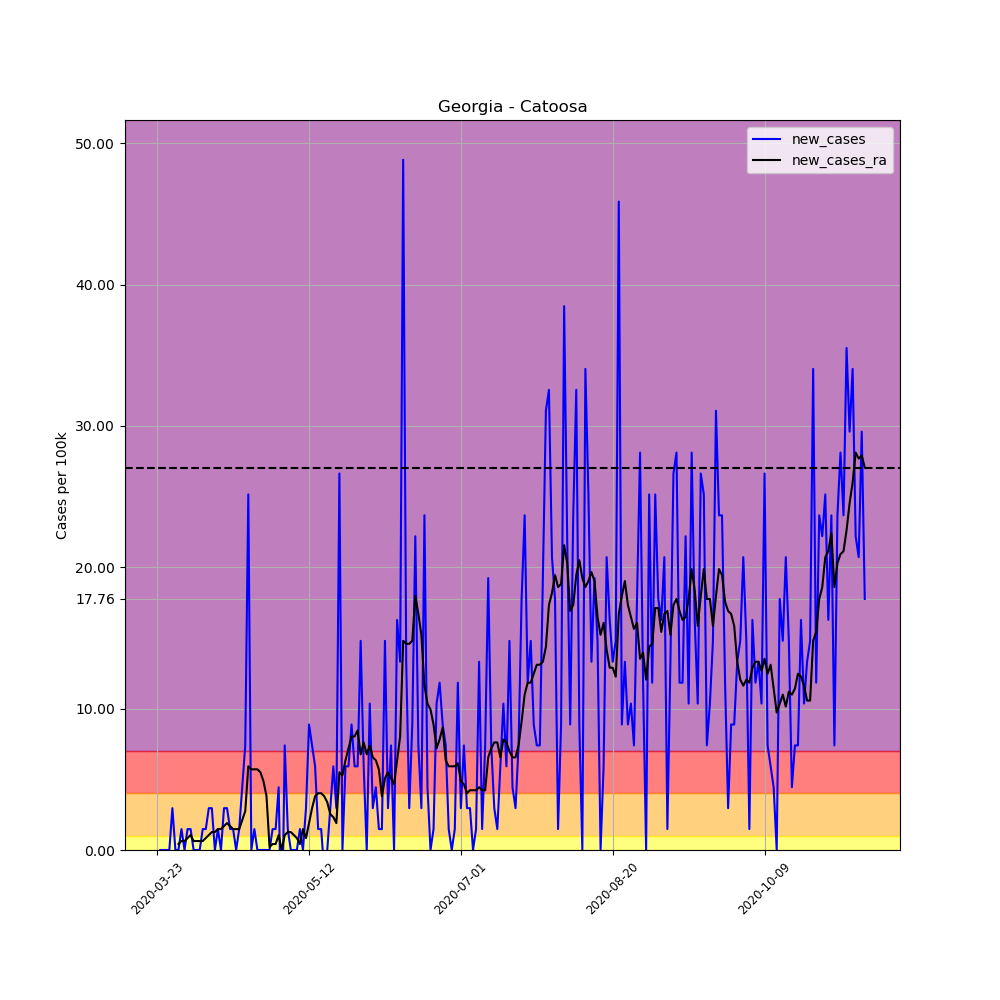

Data behind this chart, as committed beside it:
, date, county, state, fips, cases, deaths, COUNTY, STNAME, CTYNAME, POPESTIMATE2019, per_100k, per_100k_ra, new_cases, new_cases_ra
271597, 2020-03-23, Catoosa, Georgia, 13047, 1, 0, 47, Georgia, Catoosa, 67580, 1.48, , , 
271598, 2020-03-24, Catoosa, Georgia, 13047, 1, 0, 47, Georgia, Catoosa, 67580, 1.48, , 0.0, 
271599, 2020-03-25, Catoosa, Georgia, 13047, 1, 0, 47, Georgia, Catoosa, 67580, 1.48, , 0.0, 
271600, 2020-03-26, Catoosa, Georgia, 13047, 1, 0, 47, Georgia, Catoosa, 67580, 1.48, , 0.0, 
271601, 2020-03-27, Catoosa, Georgia, 13047, 1, 0, 47, Georgia, Catoosa, 67580, 1.48, , 0.0, 
271602, 2020-03-28, Catoosa, Georgia, 13047, 3, 0, 47, Georgia, Catoosa, 67580, 4.439, , 2.959, 
271603, 2020-03-29, Catoosa, Georgia, 13047, 3, 0, 47, Georgia, Catoosa, 67580, 4.439, 2.325, 0.0, 
271604, 2020-03-30, Catoosa, Georgia, 13047, 3, 0, 47, Georgia, Catoosa, 67580, 4.439, 2.748, 0.0, 0.4228
271605, 2020-03-31, Catoosa, Georgia, 13047, 4, 0, 47, Georgia, Catoosa, 67580, 5.919, 3.382, 1.48, 0.6342
271606, 2020-04-01, Catoosa, Georgia, 13047, 4, 0, 47, Georgia, Catoosa, 67580, 5.919, 4.016, 0.0, 0.6342
271607, 2020-04-02, Catoosa, Georgia, 13047, 5, 0, 47, Georgia, Catoosa, 67580, 7.399, 4.862, 1.48, 0.8456
271608, 2020-04-03, Catoosa, Georgia, 13047, 6, 0, 47, Georgia, Catoosa, 67580, 8.878, 5.919, 1.48, 1.057
271609, 2020-04-04, Catoosa, Georgia, 13047, 6, 0, 47, Georgia, Catoosa, 67580, 8.878, 6.553, 0.0, 0.6342
271610, 2020-04-05, Catoosa, Georgia, 13047, 6, 0, 47, Georgia, Catoosa, 67580, 8.878, 7.187, 0.0, 0.6342
271611, 2020-04-06, Catoosa, Georgia, 13047, 6, 0, 47, Georgia, Catoosa, 67580, 8.878, 7.821, 0.0, 0.6342
271612, 2020-04-07, Catoosa, Georgia, 13047, 7, 0, 47, Georgia, Catoosa, 67580, 10.36, 8.456, 1.48, 0.6342
271613, 2020-04-08, Catoosa, Georgia, 13047, 8, 0, 47, Georgia, Catoosa, 67580, 11.84, 9.301, 1.48, 0.8456
271614, 2020-04-09, Catoosa, Georgia, 13047, 10, 0, 47, Georgia, Catoosa, 67580, 14.8, 10.36, 2.959, 1.057
271615, 2020-04-10, Catoosa, Georgia, 13047, 12, 0, 47, Georgia, Catoosa, 67580, 17.76, 11.63, 2.959, 1.268
271616, 2020-04-11, Catoosa, Georgia, 13047, 12, 0, 47, Georgia, Catoosa, 67580, 17.76, 12.89, 0.0, 1.268
271617, 2020-04-12, Catoosa, Georgia, 13047, 13, 0, 47, Georgia, Catoosa, 67580, 19.24, 14.37, 1.48, 1.48
271618, 2020-04-13, Catoosa, Georgia, 13047, 13, 0, 47, Georgia, Catoosa, 67580, 19.24, 15.85, 0.0, 1.48
271619, 2020-04-14, Catoosa, Georgia, 13047, 15, 0, 47, Georgia, Catoosa, 67580, 22.2, 17.55, 2.959, 1.691
271620, 2020-04-15, Catoosa, Georgia, 13047, 17, 0, 47, Georgia, Catoosa, 67580, 25.16, 19.45, 2.959, 1.903
271621, 2020-04-16, Catoosa, Georgia, 13047, 18, 0, 47, Georgia, Catoosa, 67580, 26.64, 21.14, 1.48, 1.691
271622, 2020-04-17, Catoosa, Georgia, 13047, 19, 0, 47, Georgia, Catoosa, 67580, 28.11, 22.62, 1.48, 1.48
271623, 2020-04-18, Catoosa, Georgia, 13047, 19, 0, 47, Georgia, Catoosa, 67580, 28.11, 24.1, 0.0, 1.48
271624, 2020-04-19, Catoosa, Georgia, 13047, 20, 0, 47, Georgia, Catoosa, 67580, 29.59, 25.58, 1.48, 1.48
271625, 2020-04-20, Catoosa, Georgia, 13047, 23, 0, 47, Georgia, Catoosa, 67580, 34.03, 27.69, 4.439, 2.114
271626, 2020-04-21, Catoosa, Georgia, 13047, 28, 0, 47, Georgia, Catoosa, 67580, 41.43, 30.44, 7.399, 2.748
271627, 2020-04-22, Catoosa, Georgia, 13047, 45, 0, 47, Georgia, Catoosa, 67580, 66.59, 36.36, 25.16, 5.919
271628, 2020-04-23, Catoosa, Georgia, 13047, 45, 0, 47, Georgia, Catoosa, 67580, 66.59, 42.07, 0.0, 5.708
271629, 2020-04-24, Catoosa, Georgia, 13047, 46, 0, 47, Georgia, Catoosa, 67580, 68.07, 47.77, 1.48, 5.708
271630, 2020-04-25, Catoosa, Georgia, 13047, 46, 0, 47, Georgia, Catoosa, 67580, 68.07, 53.48, 0.0, 5.708
271631, 2020-04-26, Catoosa, Georgia, 13047, 46, 0, 47, Georgia, Catoosa, 67580, 68.07, 58.98, 0.0, 5.496
271632, 2020-04-27, Catoosa, Georgia, 13047, 46, 0, 47, Georgia, Catoosa, 67580, 68.07, 63.84, 0.0, 4.862
271633, 2020-04-28, Catoosa, Georgia, 13047, 46, 0, 47, Georgia, Catoosa, 67580, 68.07, 67.64, 0.0, 3.805
271634, 2020-04-29, Catoosa, Georgia, 13047, 46, 0, 47, Georgia, Catoosa, 67580, 68.07, 67.86, 0.0, 0.2114
271635, 2020-04-30, Catoosa, Georgia, 13047, 47, 0, 47, Georgia, Catoosa, 67580, 69.55, 68.28, 1.48, 0.4228
271636, 2020-05-01, Catoosa, Georgia, 13047, 48, 0, 47, Georgia, Catoosa, 67580, 71.03, 68.7, 1.48, 0.4228
271637, 2020-05-02, Catoosa, Georgia, 13047, 51, 0, 47, Georgia, Catoosa, 67580, 75.47, 69.76, 4.439, 1.057
271638, 2020-05-03, Catoosa, Georgia, 13047, 46, 0, 47, Georgia, Catoosa, 67580, 68.07, 69.76, -7.399, -1.0150610510858574e-15
271639, 2020-05-04, Catoosa, Georgia, 13047, 51, 0, 47, Georgia, Catoosa, 67580, 75.47, 70.82, 7.399, 1.057
271640, 2020-05-05, Catoosa, Georgia, 13047, 52, 0, 47, Georgia, Catoosa, 67580, 76.95, 72.08, 1.48, 1.268
271641, 2020-05-06, Catoosa, Georgia, 13047, 52, 0, 47, Georgia, Catoosa, 67580, 76.95, 73.35, 0.0, 1.268
271642, 2020-05-07, Catoosa, Georgia, 13047, 52, 0, 47, Georgia, Catoosa, 67580, 76.95, 74.41, 0.0, 1.057
271643, 2020-05-08, Catoosa, Georgia, 13047, 52, 0, 47, Georgia, Catoosa, 67580, 76.95, 75.25, 0.0, 0.8456
271644, 2020-05-09, Catoosa, Georgia, 13047, 53, 0, 47, Georgia, Catoosa, 67580, 78.43, 75.68, 1.48, 0.4228
271645, 2020-05-10, Catoosa, Georgia, 13047, 53, 0, 47, Georgia, Catoosa, 67580, 78.43, 77.16, 0.0, 1.48
271646, 2020-05-11, Catoosa, Georgia, 13047, 55, 0, 47, Georgia, Catoosa, 67580, 81.39, 78, 2.959, 0.8456
271647, 2020-05-12, Catoosa, Georgia, 13047, 61, 0, 47, Georgia, Catoosa, 67580, 90.26, 79.91, 8.878, 1.903
271648, 2020-05-13, Catoosa, Georgia, 13047, 66, 0, 47, Georgia, Catoosa, 67580, 97.66, 82.86, 7.399, 2.959
271649, 2020-05-14, Catoosa, Georgia, 13047, 70, 0, 47, Georgia, Catoosa, 67580, 103.6, 86.67, 5.919, 3.805
271650, 2020-05-15, Catoosa, Georgia, 13047, 71, 0, 47, Georgia, Catoosa, 67580, 105.1, 90.69, 1.48, 4.016
271651, 2020-05-16, Catoosa, Georgia, 13047, 72, 0, 47, Georgia, Catoosa, 67580, 106.5, 94.7, 1.48, 4.016
271652, 2020-05-17, Catoosa, Georgia, 13047, 71, 0, 47, Georgia, Catoosa, 67580, 105.1, 98.51, -1.48, 3.805
271653, 2020-05-18, Catoosa, Georgia, 13047, 71, 0, 47, Georgia, Catoosa, 67580, 105.1, 101.9, 0.0, 3.382
271654, 2020-05-19, Catoosa, Georgia, 13047, 73, 0, 47, Georgia, Catoosa, 67580, 108, 104.4, 2.959, 2.537
271655, 2020-05-20, Catoosa, Georgia, 13047, 77, 0, 47, Georgia, Catoosa, 67580, 113.9, 106.8, 5.919, 2.325
271656, 2020-05-21, Catoosa, Georgia, 13047, 79, 0, 47, Georgia, Catoosa, 67580, 116.9, 108.7, 2.959, 1.903
... 174 more rows
